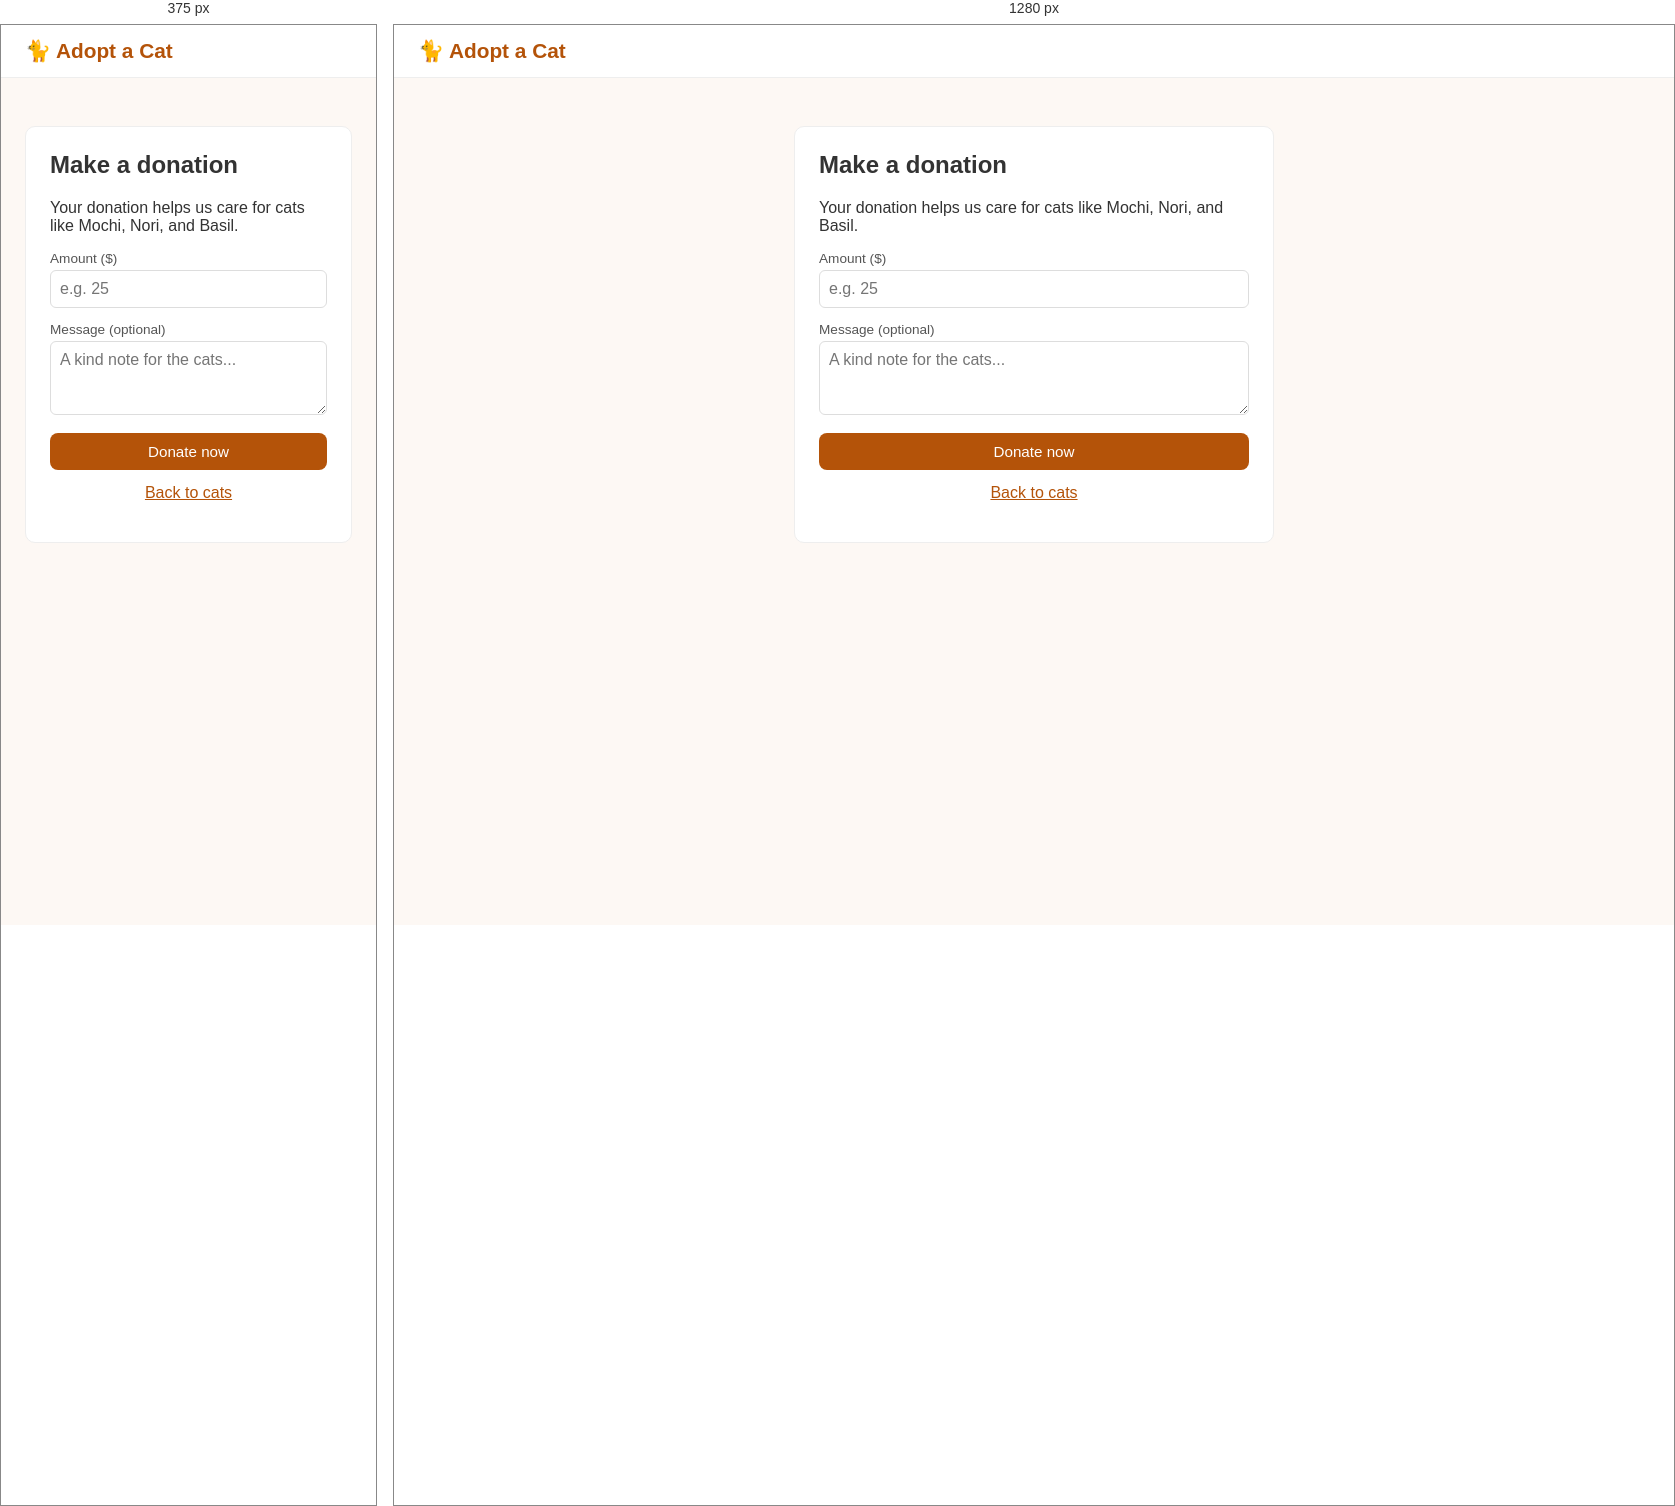
Rendered at 375 px and 1280 px, left to right.

<!-- file: donate.html -->
<!DOCTYPE html>
<html lang="en">
<head>
  <meta charset="UTF-8" />
  <meta name="viewport" content="width=device-width, initial-scale=1.0" />
  <title>Donate to the shelter</title>
  <link rel="stylesheet" href="css/style.css" />
</head>
<body>
  <header class="site">
    <a href="index.html" class="brand">&#128008; Adopt a Cat</a>
    <nav></nav>
  </header>

  <main>
    <form class="form" id="donate-form" style="max-width:480px;">
      <h2>Make a donation</h2>
      <p>Your donation helps us care for cats like Mochi, Nori, and Basil.</p>
      <p class="msg" id="msg"></p>
      <label><span>Amount ($)</span><input type="number" id="amount" min="1" step="0.01" required placeholder="e.g. 25" /></label>
      <label><span>Message (optional)</span><textarea id="message" rows="3" placeholder="A kind note for the cats..."></textarea></label>
      <button type="submit" style="width:100%;">Donate now</button>
      <p style="margin-top:14px; text-align:center;"><a href="index.html">Back to cats</a></p>
    </form>
  </main>

  <script src="js/api.js"></script>
  <script src="js/donate.js"></script>
</body>
</html>

/* @media block from css/style.css */
@media (max-width: 640px) { .detail { grid-template-columns: 1fr; } }